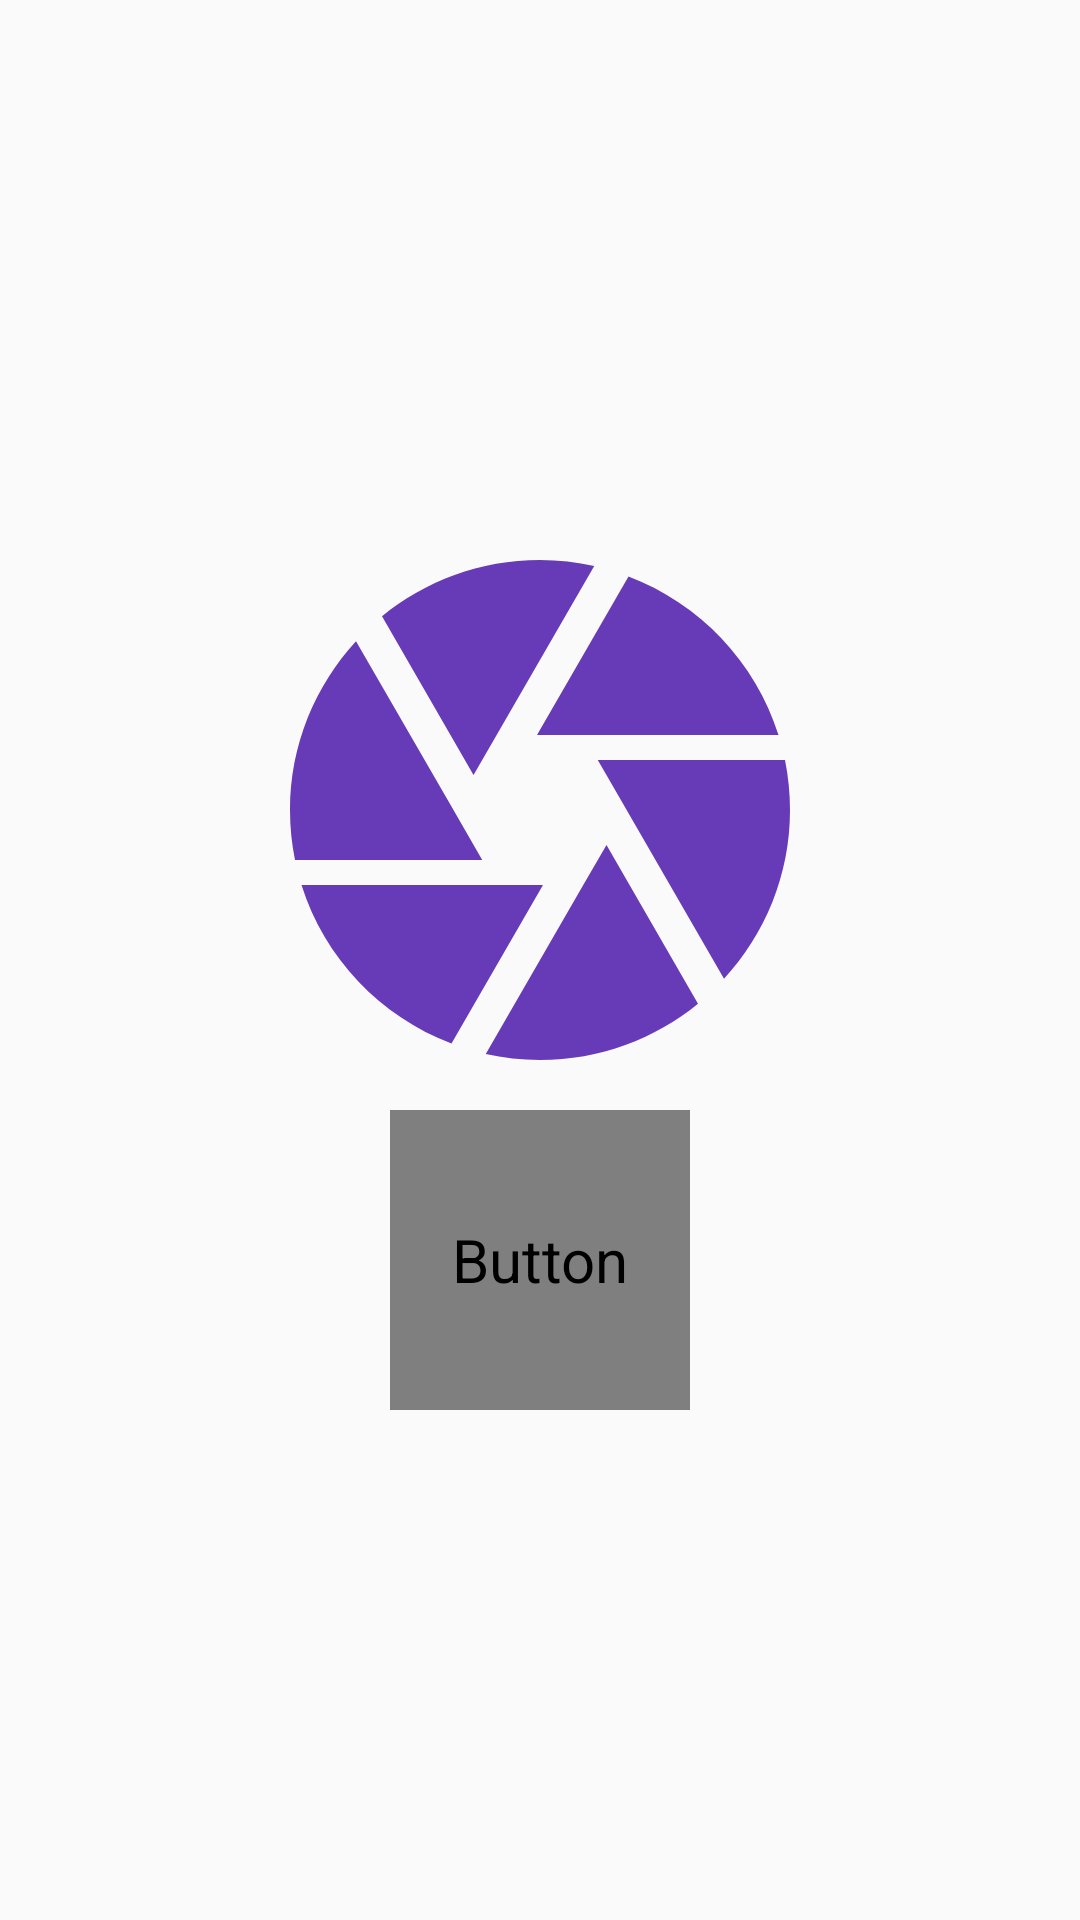

Here is an Android app screen rendered from its layout file. Give the layout XML and the strings, colors and styles it references.
<!-- AndroidManifest.xml: application theme AppTheme -->
<!-- res/layout/activity_tas.xml -->
<?xml version="1.0" encoding="utf-8"?>
<LinearLayout xmlns:android="http://schemas.android.com/apk/res/android"
    xmlns:app="http://schemas.android.com/apk/res-auto"
    xmlns:tools="http://schemas.android.com/tools"
    android:layout_width="match_parent"
    android:layout_height="match_parent"
    android:orientation="vertical"
    android:gravity="center"
    tools:context=".TasActivity">
    <ImageView
        android:layout_width="200dp"
        android:layout_height="200dp"
        android:id="@+id/imgTas"
        android:src="@drawable/ic_baseline_camera_24"/>
    <Button
        android:layout_width="100dp"
        android:layout_height="100dp"
        android:text="Click"
        android:textSize="20sp"
        android:textColor="@color/White"
        android:id="@+id/btnTas"/>


</LinearLayout>
<!-- resources referenced by this layout -->
<resources>
  <color name="White">#fff</color>
  <!-- drawable ic_baseline_camera_24 (drawable) -->
  <vector android:height="150dp" android:tint="#673AB7"
      android:viewportHeight="24" android:viewportWidth="24"
      android:width="150dp" xmlns:android="http://schemas.android.com/apk/res/android">
      <path android:fillColor="@android:color/white" android:pathData="M9.4,10.5l4.77,-8.26C13.47,2.09 12.75,2 12,2c-2.4,0 -4.6,0.85 -6.32,2.25l3.66,6.35 0.06,-0.1zM21.54,9c-0.92,-2.92 -3.15,-5.26 -6,-6.34L11.88,9h9.66zM21.8,10h-7.49l0.29,0.5 4.76,8.25C21,16.97 22,14.61 22,12c0,-0.69 -0.07,-1.35 -0.2,-2zM8.54,12l-3.9,-6.75C3.01,7.03 2,9.39 2,12c0,0.69 0.07,1.35 0.2,2h7.49l-1.15,-2zM2.46,15c0.92,2.92 3.15,5.26 6,6.34L12.12,15L2.46,15zM13.73,15l-3.9,6.76c0.7,0.15 1.42,0.24 2.17,0.24 2.4,0 4.6,-0.85 6.32,-2.25l-3.66,-6.35 -0.93,1.6z"/>
  </vector>
  <style name="AppTheme" parent="Theme.AppCompat.Light.NoActionBar">
          
          <item name="colorPrimary">@color/colorPrimary</item>
          <item name="colorPrimaryDark">@color/colorPrimaryDark</item>
          <item name="colorAccent">@color/colorAccent</item>
          <item name="android:textSize">20sp</item>
  
      </style>
  <color name="colorPrimary">#6200EE</color>
  <color name="colorPrimaryDark">#3700B3</color>
  <color name="colorAccent">#03DAC5</color>
</resources>
